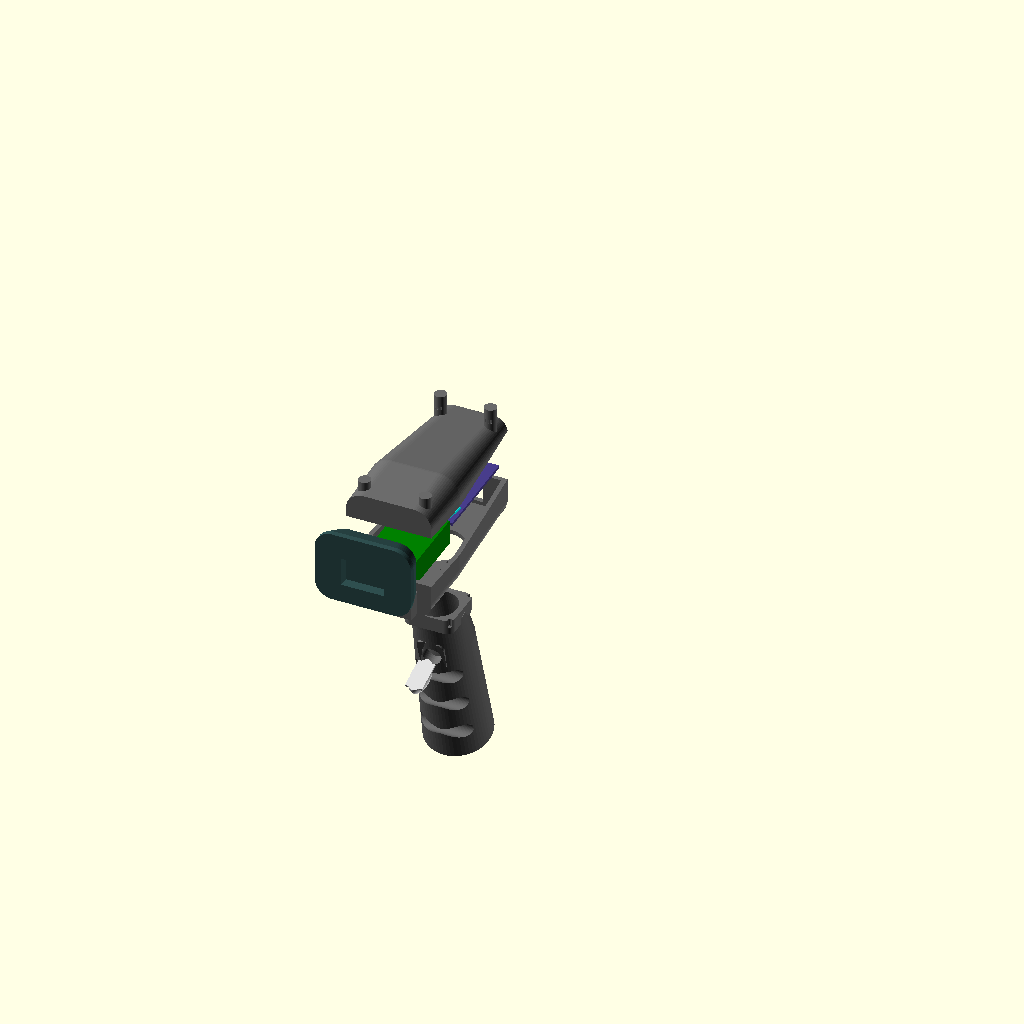
Cell 1 — every parameter at its default value.
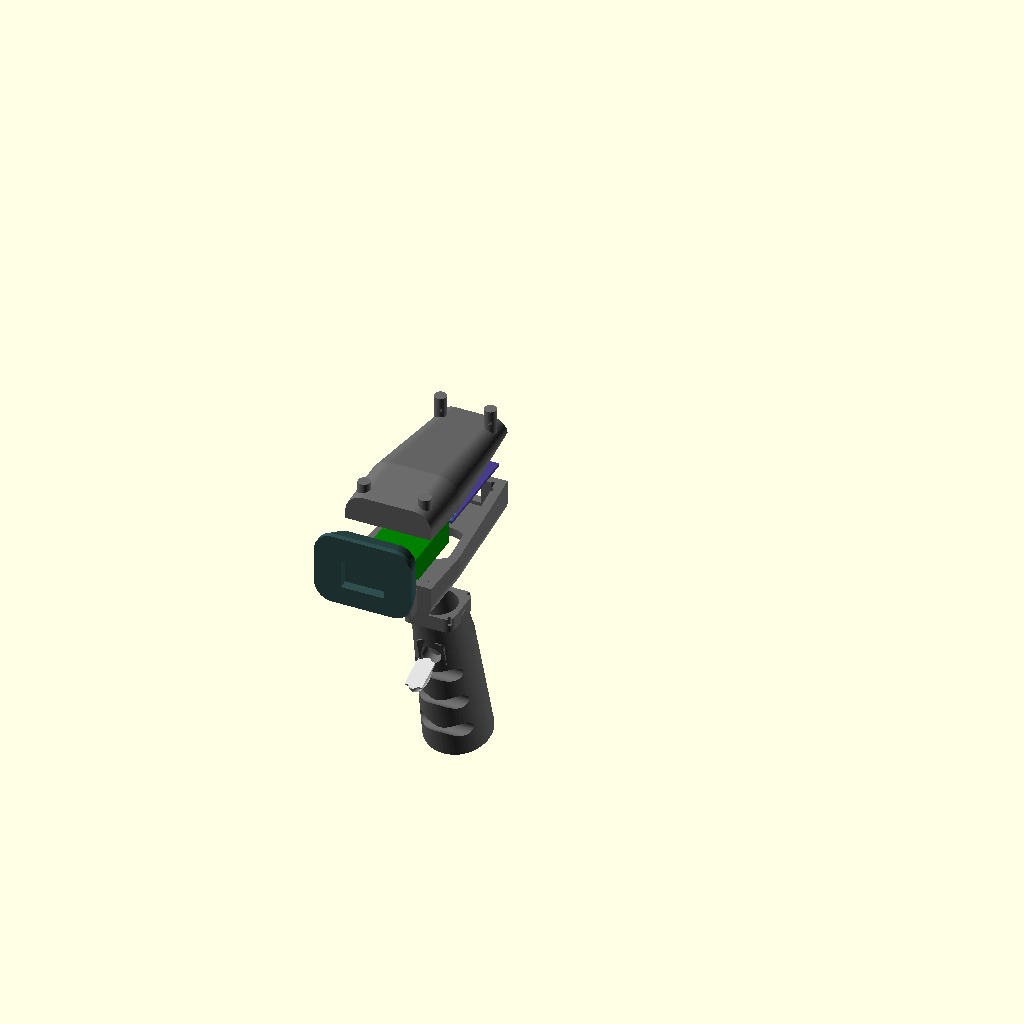
Cell 2 — wall set to 5, the other parameters unchanged.
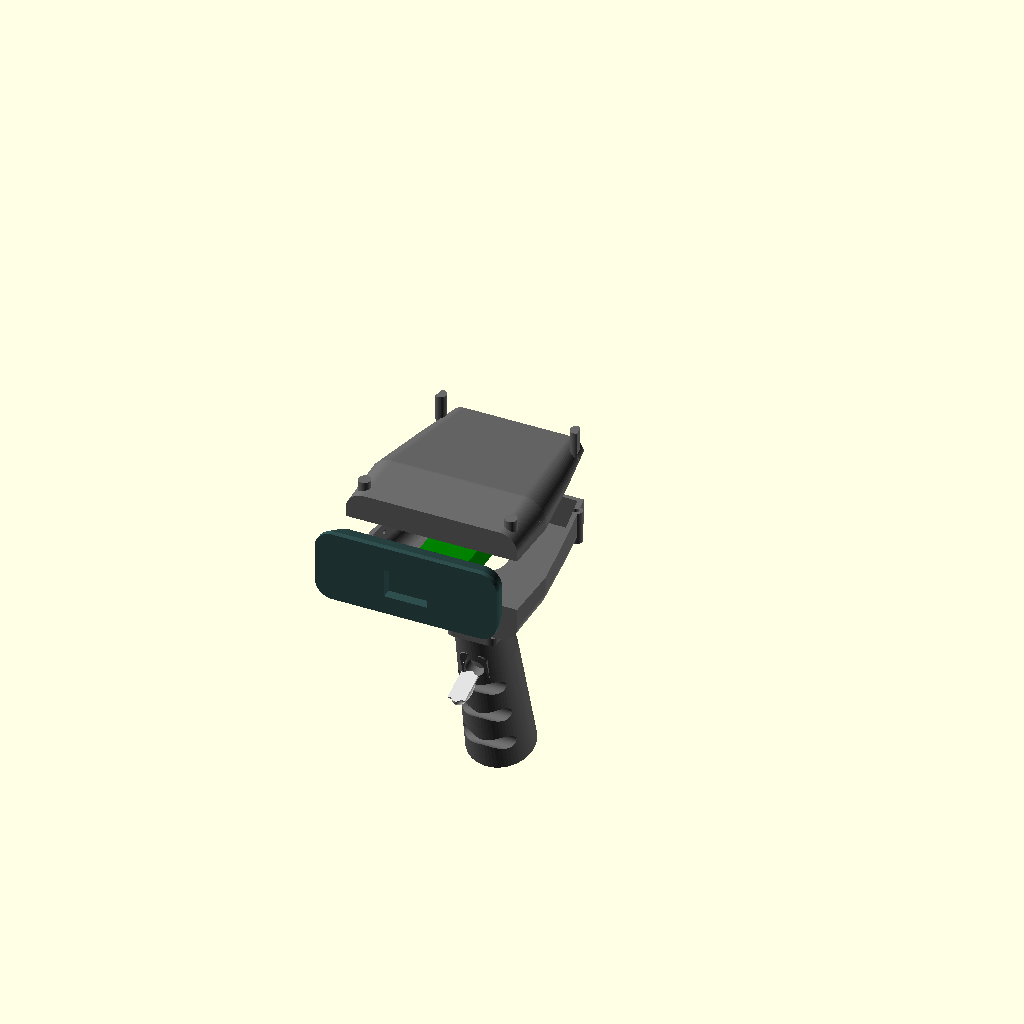
Cell 3 — head_w set to 96, the other parameters unchanged.
All cells are drawn from the same view direction (rotation 55°, 0°, 25°, orthographic, colour scheme Cornfield), but the view is re-fitted for each cell, so position and scale can differ between cells as well as the parameter.
OpenSCAD source file 3D_Printer_Housing/v08_QR_Scanner_Housing/08_qr_scanner_housing.scad:
/* 
 * Ergonomic Pistol Grip GM77/ESP32 QR Scanner Housing Design V4.0
 * 
 * Author: Antigravity AI (Google DeepMind)
 * Features:
 *   - Flared front nose bumper ring (black rubber-like visual bezel)
 *   - Fully rounded, organic domed head
 *   - Internal flange handle mating (seamless neck with no external plates)
 *   - Ergonomic S-Curve Handle with 18 degree tilt (no trigger guard loop)
 *   - Curved finger-contour trigger button
 *   - USB Type-C charging port slot at the bottom of the handle
 *   - Snap/slide-in pockets for GM77, ESP32, and OLED (SSD1306)
 *   - Solid Screw Bosses (bosses) for proper M3 screw assembly
 */

// [Global Parameters]
$fn = 60;
wall = 2.5;         // Wall thickness
clearance = 0.4;    // Tolerances

// [Head Part Dimensions]
head_w = 48.0;      // Width
head_l = 112.0;     // Length
head_h = 36.0;      // Height
split_z = 21.0;     // Horizontal split plane height

// [Handle Part Dimensions]
handle_base_d = 34.0; // Bottom diameter
handle_top_d = 28.0;  // Top diameter
handle_h = 92.0;      // Handle height
handle_angle = 18;    // Tilt angle (degrees)

// [Component Sizes]
gm77_size = [27.5, 48.5, 14.0];  // GM77 QR Module
esp32_size = [30.0, 56.5, 15.0]; // ESP32 board
oled_size = [27.5, 27.5, 3.0];   // SSD1306 OLED
battery_diam = 22.0;             // Battery (18650 in holder)

// --- Main Control ---
render_part = "exploded"; // assembly, exploded, print_all, body, handle, lid, cross_section

// 3D Printing alignment helpers
module print_body() {
    translate([0, 0, split_z]) rotate([180, 0, 0]) housing_body();
}

module print_handle() {
    rotate([180, 0, 0]) housing_handle();
}

module print_lid() {
    translate([0, 0, 3]) rotate([180, 0, 0]) housing_lid();
}

if (render_part == "assembly") {
    color("DimGray") housing_body();
    color("DimGray") translate([head_w/2, head_l*0.6, wall]) housing_handle();
    color("DimGray") housing_lid();
    color("DarkSlateGray") front_bumper();
    
    // Trigger Button (LightGray) in the handle trigger slot
    translate([head_w/2, head_l*0.6, wall])
    rotate([handle_angle, 0, 0])
    translate([0, -handle_top_d/2 - 1, -20])
    rotate([90, 0, 0])
    color("LightGray") trigger_button();
}

if (render_part == "exploded") {
    // Main Body
    color("DimGray") housing_body();
    
    // Handle (slid downwards)
    color("DimGray") translate([head_w/2, head_l*0.6, wall - 40]) housing_handle();
    
    // Lid (slid upwards)
    color("DimGray") translate([0, 0, 30]) housing_lid();
    
    // Front Bumper (slid forward)
    color("DarkSlateGray") translate([head_w/2, -20, split_z]) front_bumper();
    
    // Trigger Button (slid forward)
    translate([head_w/2, head_l*0.6, wall - 40])
    rotate([handle_angle, 0, 0])
    translate([0, -handle_top_d/2 - 15, -20])
    rotate([90, 0, 0])
    color("LightGray") trigger_button();
    
    // Inside parts (slid for assembly view)
    // GM77 Module (slid upwards)
    translate([head_w/2, 27.0, wall + 6.75 + 15])
    color("Green") gm77_mockup();
    
    // ESP32 Board (slid upwards)
    translate([head_w/2, head_l - 32.0, wall + 6.5 + 20])
    color("DarkSlateBlue") esp32_mockup();
    
    // OLED screen (slid downwards from lid)
    translate([head_w/2, 55, 30 + split_z])
    rotate([-12, 0, 0])
    translate([0, 0, -18])
    color("Cyan") oled_mockup();
}

if (render_part == "print_all") {
    translate([0, 0, 0]) print_body();
    translate([head_w + 20, head_l*0.6, 0]) print_handle();
    translate([head_w * 2 + 40, 0, 0]) print_lid();
}

if (render_part == "body") print_body();
if (render_part == "handle") print_handle();
if (render_part == "lid") print_lid();

if (render_part == "cross_section") {
    difference() {
        union() {
            housing_body();
            translate([head_w/2, head_l*0.6, wall]) housing_handle();
            housing_lid();
            front_bumper();
            
            translate([head_w/2, head_l*0.6, wall])
            rotate([handle_angle, 0, 0])
            translate([0, -handle_top_d/2 - 1, -20])
            rotate([90, 0, 0])
            color("LightGray") trigger_button();
        }
        // Slice the assembly in half at X = head_w/2
        translate([head_w/2, -50, -120])
        cube([200, 300, 300]);
    }
}

// --- 1. Housing Body (Bottom Head Half) ---
module housing_body() {
    difference() {
        union() {
            // [A] Outer Shell (organic head cut at split_z)
            intersection() {
                housing_shape(wall_thick=0);
                translate([-100, -50, -10]) cube([300, 300, split_z + 10]);
            }
            
            // [B] Internal Screw Bosses (Columns for M3 screws)
            translate([0, 0, wall])
            screw_bosses(h = split_z - wall, d_outer = 6.8);
            
            // [C] ESP32 Pocket Holder
            translate([head_w/2, head_l - 32.0, wall + 6.5]) {
                pcb_pocket(esp32_size[0], esp32_size[1], support_h=10, pocket_depth=3, wall_t=2, clearance_t=clearance);
            }
            
            // [D] GM77 Pocket Holder
            translate([head_w/2, 27.0, wall + 6.75]) {
                pcb_pocket(gm77_size[0], gm77_size[1], support_h=10.5, pocket_depth=3, wall_t=2, clearance_t=clearance);
            }
        }

        // --- Subtract from Body ---
        
        // Hollowing out the head interior
        housing_shape(wall_thick=wall);
        
        // ESP32 Screw holes (M3, 2.5mm tap)
        translate([head_w/2, head_l - 32.0, wall - 1]) {
            esp32_screw_holes(h=20, d_inner=2.5);
        }
        
        // GM77 Screw holes (M2, 1.8mm tap)
        translate([head_w/2, 27.0, wall - 1]) {
            gm77_screw_holes(h=20, d_inner=1.8);
        }

        // Handle Connector Hole (Collar entry slot, recess size handle_top_d + clearance)
        translate([head_w/2, head_l*0.6, -1])
        cylinder(h=wall*2, d=handle_top_d + 0.8);

        // Battery Wiring Hole (cylinder through bottom wall)
        translate([head_w/2, head_l*0.6, -2])
        cylinder(h=wall*4, d=battery_diam);

        // Flange Mounting Holes (M3, 3.4mm pass-through from inside the body)
        translate([head_w/2, head_l*0.6, -2]) {
            flange_screw_holes(h=15, d=3.4);
        }

        // Scanner Window (deep to cut through flared nose)
        translate([head_w/2 - 12, -5, 10.5])
        cube([24, 25, 16]);
        
        // Rear USB cut for ESP32
        translate([head_w/2 - 6, head_l - 10, wall + 2])
        cube([12, 15, 10]);

        // Ventilation Slots
        for(i=[0:4]) {
            translate([-1, 40 + i*8, 16]) rotate([0, 90, 0]) cylinder(h=head_w+10, d=2.2, center=true);
        }
        
        // Lid Mounting holes (M3 pass-through and countersinks from bottom)
        body_screw_passes(3.4);
        body_screw_countersinks(6.0);
    }
}

// --- Head Geometry Helper Modules ---
module slice(y, w, h, r, wall_thick=0) {
    real_w = max(4, w - 2 * wall_thick);
    real_h = max(4, h - 2 * wall_thick);
    real_r = max(1.0, r - wall_thick);
    z_center = real_h/2 + wall_thick;
    translate([head_w/2, y, z_center])
    rotate([90, 0, 0])
    rounded_rect(real_w, real_h, 1.0, real_r, true);
}

module housing_shape(wall_thick=0) {
    y_front = 8 + wall_thick;
    y_rear = head_l - 2 - wall_thick;
    
    hull() {
        // Front neck slice (just behind the bumper)
        slice(y_front, head_w, head_h, 10, wall_thick);
        
        // Hump middle (highest point, organic curve)
        slice(head_l * 0.35, head_w + 2, head_h + 2, 12, wall_thick);
        
        // Mid-rear transition
        slice(head_l * 0.70, head_w * 0.9, head_h * 0.9, 10, wall_thick);
        
        // Rear slice: tapered tail
        slice(y_rear, head_w * 0.78, head_h * 0.78, 8, wall_thick);
    }
}

// --- Front Bumper Ring (Black Shroud) ---
module front_bumper() {
    difference() {
        // Rounded flared outer bezel
        hull() {
            translate([0, -2, (head_h + 4)/2]) rotate([90, 0, 0]) rounded_rect(head_w + 6, head_h + 4, 3, 10, true);
            translate([0, 8, head_h/2]) rotate([90, 0, 0]) rounded_rect(head_w, head_h, 3, 10, true);
        }
        // Inner camera window entry cutout
        translate([0, -4, 18.5])
        cube([24.2, 20, 16.2], center=true);
        
        // Inner body insert hollow
        hull() {
            translate([0, 5, head_h/2]) rotate([90, 0, 0]) rounded_rect(head_w + 0.8, head_h + 0.8, 6, 10, true);
        }
    }
}

// --- 2. Modular Handle ---
module housing_handle() {
    difference() {
        union() {
            // [A] Ergonomic S-Curve Handle Body (18 degree tilt)
            rotate([handle_angle, 0, 0])
            difference() {
                // Curved hull body
                hull() {
                    handle_slice(0, 0.0, handle_top_d/2);
                    handle_slice(-22, 1.2, 15.5);
                    handle_slice(-45, -1.0, 15.0);
                    handle_slice(-68, -2.5, 16.0);
                    handle_slice(-handle_h, -4.5, 18.5); // Flared base
                }
                
                // Ergonomic Finger Grooves on the front grip (-Y side)
                for (z_pos = [-35, -55, -75]) {
                    let (y_val = (z_pos == -35) ? -14.2 :
                                 (z_pos == -55) ? -15.5 : -17.5) {
                        translate([0, y_val, z_pos])
                        rotate([0, 90, 0])
                        cylinder(h=handle_base_d + 10, d=8.5, center=true);
                    }
                }
            }
            
            // [B] Internal Mounting Collar (slides inside the head bottom cutout)
            translate([0, 0, 0])
            rounded_rect(handle_top_d - 0.4, handle_top_d - 0.4, 8, 4.5, true);

            // [C] Recessed collar bezel for trigger button
            rotate([handle_angle, 0, 0])
            translate([0, -handle_top_d/2 + 0.6, -20])
            rotate([90, 0, 0])
            rounded_rect(15.0, 19.0, 3.0, 4.0, true);
        }

        // [D] Internal Chambers & Screws
        
        // Battery Room (Hollow cylinder)
        rotate([handle_angle, 0, 0])
        translate([0, 0, -handle_h-1])
        cylinder(h=handle_h+10, d=battery_diam);
        
        // Flange Mounting Screws (M3, 2.5mm tap holes extending downwards)
        flange_screw_holes(h=15, d=2.5);
        
        // Trigger Button Hole through handle wall
        rotate([handle_angle, 0, 0])
        translate([0, -handle_top_d/2, -20])
        rotate([90, 0, 0])
        cylinder(h=wall*5, d=11.0, center=true);

        // USB Type-C Charging Port Slot at the bottom of the handle
        rotate([handle_angle, 0, 0])
        translate([0, -4.5, -handle_h - 1]) {
            // Main connector hole
            cube([10.5, 5.8, 12], center=true);
            // Outer pocket for USB cable strain relief
            translate([0, 0, 2])
            cube([14.0, 8.0, 6], center=true);
        }
    }
}

module handle_slice(z, y_offset, r) {
    translate([0, y_offset, z])
    cylinder(h=0.1, r=r, center=true);
}

// --- 3. Housing Lid (Top Cover Half) ---
module housing_lid() {
    difference() {
        union() {
            // [A] Outer Shell (organic head cut at split_z)
            intersection() {
                housing_shape(wall_thick=0);
                translate([-100, -50, split_z]) cube([300, 300, 100]);
            }
            
            // [B] OLED Bezel on top (recessed style)
            translate([head_w/2, 55, split_z + 8])
            rotate([-12, 0, 0])
            difference() {
                rounded_rect(oled_size[0]+8, oled_size[1]+8, 3.5, 4, true);
                translate([0, 0, 1]) rounded_rect(oled_size[0]+1.5, oled_size[1]+1.5, 4, 2, true);
            }
            
            // [C] OLED Pocket Holder (extending downwards inside)
            translate([head_w/2, 55, split_z])
            rotate([-12, 0, 0])
            translate([0, 0, -4.5]) {
                pcb_pocket(oled_size[0], oled_size[1], support_h=4, pocket_depth=2, wall_t=1.8, clearance_t=clearance);
            }
            
            // [D] Internal Screw Bosses (Lid columns for screws)
            translate([0, 0, split_z])
            intersection() {
                screw_bosses(h = 20, d_outer = 6.8);
                // Keep inside lid boundaries
                housing_shape(wall_thick=0);
            }
        }

        // --- Subtract from Lid ---
        
        // Hollowing out the lid interior
        housing_shape(wall_thick=wall);
        
        // OLED Window cutout
        translate([head_w/2, 55, split_z + 2])
        rotate([-12, 0, 0])
        rounded_rect(oled_size[0]-2, oled_size[1]-2, 20, 2, true);
        
        // OLED Screw holes (M2, 1.8mm tap)
        translate([head_w/2, 55, split_z])
        rotate([-12, 0, 0])
        translate([0, 0, -8])
        oled_screw_holes(h=10, d_inner=1.8);

        // Screw tap holes (M3 tap, d=2.5) extending up from the bottom of the lid (blind holes, not through the top)
        lid_screw_taps(2.5, 12);
        
        // Brand/Model Engraving
        translate([head_w/2, head_l - 18, split_z + 12])
        rotate([0, 0, 0])
        linear_extrude(2)
        text("QR COLDCHAIN", size=3.5, font="Arial:style=Bold", halign="center");
    }
}

// --- Component Mounting Modules ---
module pcb_pocket(pcb_w, pcb_l, support_h, pocket_depth, wall_t, clearance_t) {
    difference() {
        cube([pcb_w + 2*clearance_t + 2*wall_t, pcb_l + 2*clearance_t + 2*wall_t, support_h + pocket_depth], center=true);
        
        translate([0, 0, support_h/2])
        cube([pcb_w + 2*clearance_t, pcb_l + 2*clearance_t, pocket_depth + 0.1], center=true);
        
        translate([0, 0, -pocket_depth/2])
        cube([pcb_w - 2*wall_t, pcb_l - 2*wall_t, support_h + 0.1], center=true);
    }
}

module esp32_screw_holes(h, d_inner) {
    w_pitch = 25.5;
    l_pitch = 51.5;
    translate([-w_pitch/2, -l_pitch/2, 0]) cylinder(h=h, d=d_inner);
    translate([w_pitch/2, -l_pitch/2, 0]) cylinder(h=h, d=d_inner);
    translate([-w_pitch/2, l_pitch/2, 0]) cylinder(h=h, d=d_inner);
    translate([w_pitch/2, l_pitch/2, 0]) cylinder(h=h, d=d_inner);
}

module gm77_screw_holes(h, d_inner) {
    w_pitch = 22.5;
    l_pitch = 40.5;
    translate([-w_pitch/2, -l_pitch/2, 0]) cylinder(h=h, d=d_inner);
    translate([w_pitch/2, -l_pitch/2, 0]) cylinder(h=h, d=d_inner);
    translate([-w_pitch/2, l_pitch/2, 0]) cylinder(h=h, d=d_inner);
    translate([w_pitch/2, l_pitch/2, 0]) cylinder(h=h, d=d_inner);
}

module oled_screw_holes(h, d_inner) {
    w_pitch = 23.5;
    l_pitch = 23.5;
    translate([-w_pitch/2, -l_pitch/2, 0]) cylinder(h=h, d=d_inner);
    translate([w_pitch/2, -l_pitch/2, 0]) cylinder(h=h, d=d_inner);
    translate([-w_pitch/2, l_pitch/2, 0]) cylinder(h=h, d=d_inner);
    translate([w_pitch/2, l_pitch/2, 0]) cylinder(h=h, d=d_inner);
}

module flange_screw_holes(h, d) {
    w_pitch = 24.0; 
    l_pitch = 24.0; 
    translate([-w_pitch/2, -l_pitch/2, 0]) cylinder(h=h, d=d);
    translate([w_pitch/2, -l_pitch/2, 0]) cylinder(h=h, d=d);
    translate([-w_pitch/2, l_pitch/2, 0]) cylinder(h=h, d=d);
    translate([w_pitch/2, l_pitch/2, 0]) cylinder(h=h, d=d);
}

module screw_bosses(h, d_outer) {
    inset = 7;
    y_front_screw = 15;
    y_rear_screw = head_l - 12;
    translate([inset, y_front_screw, 0]) cylinder(h=h, d=d_outer);
    translate([head_w-inset, y_front_screw, 0]) cylinder(h=h, d=d_outer);
    translate([inset + 3, y_rear_screw, 0]) cylinder(h=h, d=d_outer);
    translate([head_w-inset - 3, y_rear_screw, 0]) cylinder(h=h, d=d_outer);
}

// --- Component Mockups for Exploded View ---
module trigger_button() {
    // Ergonomic rounded trigger button with finger contour curves
    difference() {
        union() {
            scale([1, 1.45, 2.1]) sphere(d=10);
            translate([0, 1.5, 0])
            cube([9.5, 3.5, 17], center=true);
        }
        translate([0, 6, 0]) cube([25, 10, 40], center=true);
        translate([0, -10, 0]) cube([25, 10, 40], center=true);
    }
}

module gm77_mockup() {
    // GM77 size: [27.5, 48.5, 14.0]
    cube(gm77_size, center=true);
    // Camera lens ring at the front
    color("Black") translate([0, -gm77_size[1]/2 - 1.5, 0]) rotate([90, 0, 0]) cylinder(h=4, d=10, center=true);
}

module esp32_mockup() {
    // esp32_size: [30.0, 56.5, 15.0]
    cube([esp32_size[0], esp32_size[1], 1.6], center=true); // Board PCB
    color("Silver") translate([0, 0, 3]) cube([15, 22, 3.5], center=true); // Shield box
    color("Black") translate([0, esp32_size[1]/2 - 3, 2]) cube([8, 8, 4.5], center=true); // USB connector
}

module oled_mockup() {
    // oled_size: [27.5, 27.5, 3.0]
    cube([oled_size[0], oled_size[1], 1.2], center=true); // Board PCB
    color("Black") translate([0, 0, 1]) cube([oled_size[0]-2, oled_size[1]-4, 1.2], center=true); // Glass screen
}

// --- Utility Modules ---
module rounded_rect(w, h, depth, r, centered=true) {
    if (centered) {
        linear_extrude(height=depth, center=true)
        offset(r=r)
        square([w-r*2, h-r*2], center=true);
    }
}

module body_screw_passes(d) {
    inset = 7;
    y_front_screw = 15;
    y_rear_screw = head_l - 12;
    // Screws insert from bottom (Z = -5) up to the split plane (Z = split_z + 1)
    translate([inset, y_front_screw, -5]) cylinder(h=split_z + 10, d=d);
    translate([head_w-inset, y_front_screw, -5]) cylinder(h=split_z + 10, d=d);
    translate([inset + 3, y_rear_screw, -5]) cylinder(h=split_z + 10, d=d);
    translate([head_w-inset - 3, y_rear_screw, -5]) cylinder(h=split_z + 10, d=d);
}

module body_screw_countersinks(d) {
    inset = 7;
    y_front_screw = 15;
    y_rear_screw = head_l - 12;
    // Countersink recesses at the bottom (Z = -2 to Z = 4)
    translate([inset, y_front_screw, -2]) cylinder(h=6, d=d);
    translate([head_w-inset, y_front_screw, -2]) cylinder(h=6, d=d);
    translate([inset + 3, y_rear_screw, -2]) cylinder(h=6, d=d);
    translate([head_w-inset - 3, y_rear_screw, -2]) cylinder(h=6, d=d);
}

module lid_screw_taps(d, h) {
    inset = 7;
    y_front_screw = 15;
    y_rear_screw = head_l - 12;
    // Blind screw tap holes extending UP from split plane, NOT going through the top lid
    translate([inset, y_front_screw, split_z - 1]) cylinder(h=h, d=d);
    translate([head_w-inset, y_front_screw, split_z - 1]) cylinder(h=h, d=d);
    translate([inset + 3, y_rear_screw, split_z - 1]) cylinder(h=h, d=d);
    translate([head_w-inset - 3, y_rear_screw, split_z - 1]) cylinder(h=h, d=d);
}
Parameter table extracted from the source (name, type, default, range or options):
wall: number, default 2.5
clearance: number, default 0.4
head_w: number, default 48
head_l: number, default 112
head_h: number, default 36
split_z: number, default 21
handle_base_d: number, default 34
handle_top_d: number, default 28
handle_h: number, default 92
handle_angle: number, default 18
gm77_size: vector, default [27.5, 48.5, 14]
esp32_size: vector, default [30, 56.5, 15]
oled_size: vector, default [27.5, 27.5, 3]
battery_diam: number, default 22
render_part: string, default "exploded"
